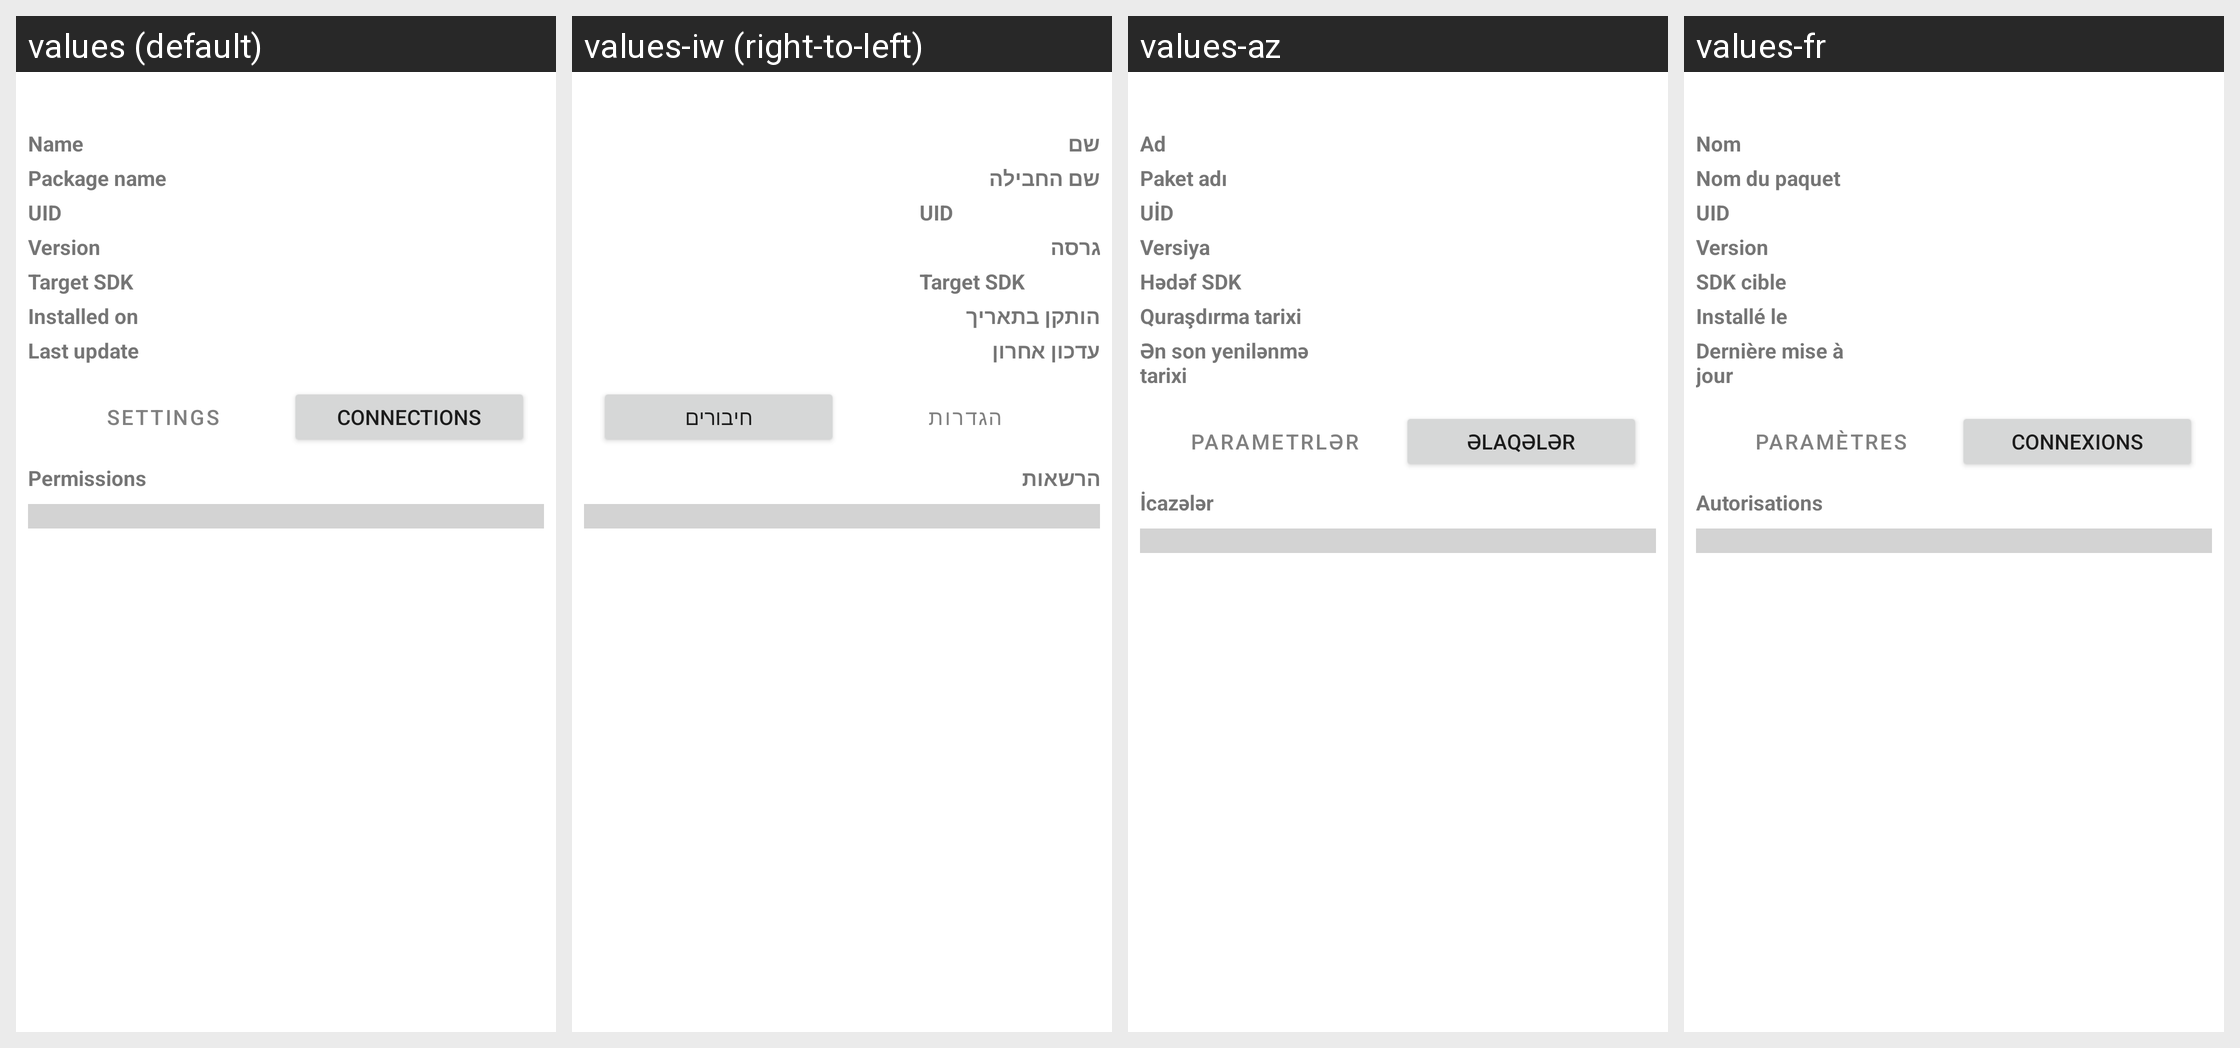

The Android screen above is rendered under several locales of the same app. Produce the string resources it draws, with the default and per-locale values.
Android screen res/layout/app_details_activity.xml rendered under 4 locales, left to right: values (default), values-iw (right-to-left), values-az, values-fr. Device: Nexus 5 (rendered at 1080×1920; each locale shown at half size, 540×960, under a caption strip naming it); theme AppTheme.
Other locales in the repository, not shown: values-ar, values-bn, values-cn, values-de, values-es, values-hi, values-in, values-it, values-ja, values-ko, values-ms, values-nb-rNO, values-pl, values-pt, values-pt-rBR, values-ru, values-ta, values-tr, values-uk, values-ur, values-vi, values-zh-rCN.
Strings drawn on this screen, with the default value and each locale's value (text and hints the layout hard-codes, and strings that could not be matched under every locale, appear in the picture but are not listed):

app_name
  values: Name
  values-iw: שם
  values-az: Ad
  values-fr: Nom

package_name
  values: Package name
  values-iw: שם החבילה
  values-az: Paket adı
  values-fr: Nom du paquet

uid
  values: UID
  values-iw: UID
  values-az: UİD
  values-fr: UID

version
  values: Version
  values-iw: גרסה
  values-az: Versiya
  values-fr: Version

target_sdk
  values: Target SDK
  values-iw: Target SDK
  values-az: Hədəf SDK
  values-fr: SDK cible

installed_on
  values: Installed on
  values-iw: הותקן בתאריך
  values-az: Quraşdırma tarixi
  values-fr: Installé le

last_update
  values: Last update
  values-iw: עדכון אחרון
  values-az: Ən son yenilənmə tarixi
  values-fr: Dernière mise à jour

title_activity_settings
  values: Settings
  values-iw: הגדרות
  values-az: Parametrlər
  values-fr: Paramètres

connections_view
  values: Connections
  values-iw: חיבורים
  values-az: Əlaqələr
  values-fr: Connexions

permissions
  values: Permissions
  values-iw: הרשאות
  values-az: İcazələr
  values-fr: Autorisations
